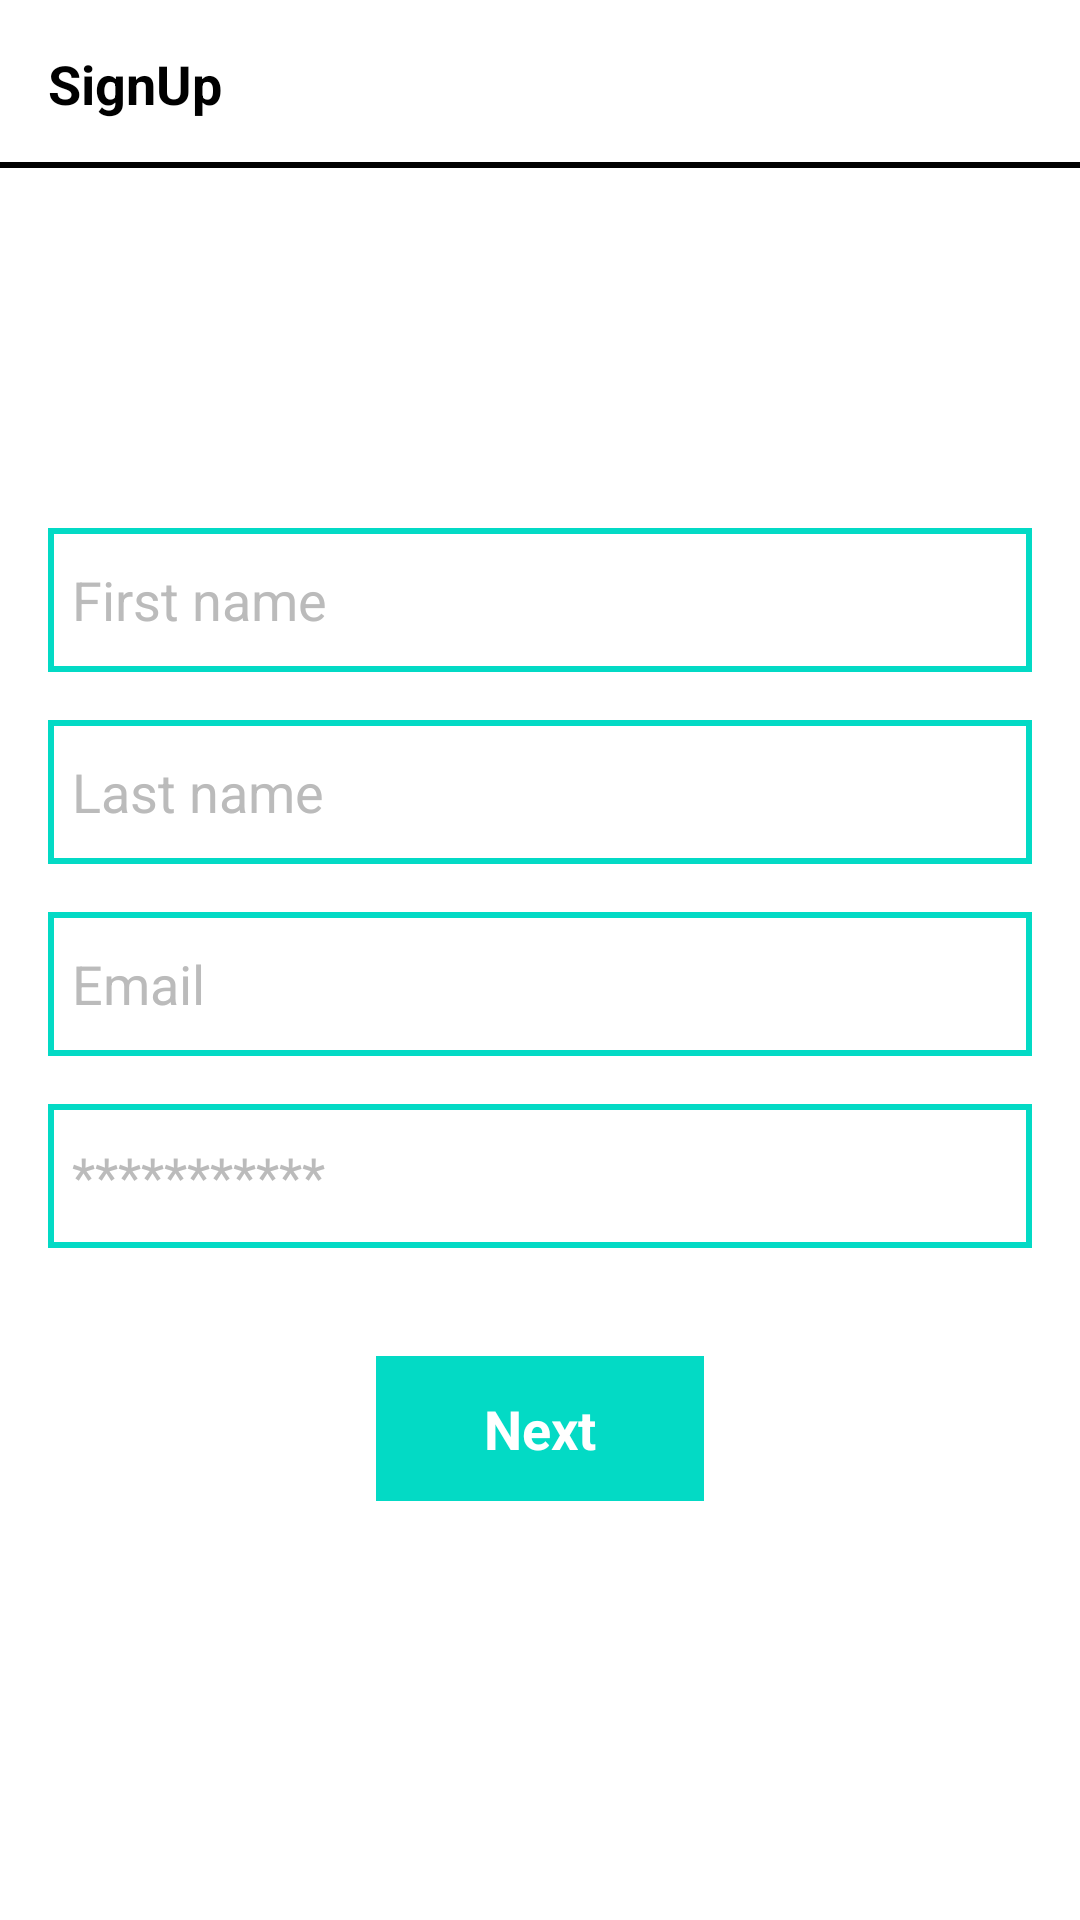

Android layout source for this screen:
<!-- AndroidManifest.xml: application theme Theme.ChillBro -->
<!-- res/layout/fragment_create_user.xml -->
<?xml version="1.0" encoding="utf-8"?>
<layout xmlns:android="http://schemas.android.com/apk/res/android"
    xmlns:tools="http://schemas.android.com/tools">

    <data>

    </data>

    <RelativeLayout
        android:layout_width="match_parent"
        android:layout_height="match_parent"
        tools:context=".views.frags.CreateUserFrag">

        <androidx.appcompat.widget.Toolbar
            android:id="@+id/toolbar"
            android:layout_width="match_parent"
            android:layout_height="wrap_content"
            android:layout_alignParentTop="true"
            android:layout_marginTop="0dp"
            android:background="@drawable/design_stroke_bottom">

            <TextView
                android:layout_width="match_parent"
                android:layout_height="wrap_content"
                android:text="@string/signup"
                android:textColor="@color/black"
                android:textStyle="bold"
                android:textSize="18sp"/>

        </androidx.appcompat.widget.Toolbar>

        <ScrollView
            android:layout_width="match_parent"
            android:layout_height="0dp"
            android:layout_below="@+id/toolbar"
            android:layout_alignParentBottom="true">

            <LinearLayout
                android:layout_width="match_parent"
                android:layout_height="wrap_content"
                android:gravity="center"
                android:layout_marginTop="120dp"
                android:orientation="vertical"
                android:paddingHorizontal="16dp">

                <EditText
                    android:id="@+id/firstSignUpFrag"
                    android:layout_width="match_parent"
                    android:layout_height="wrap_content"
                    android:autofillHints="no"
                    android:background="@drawable/design_stroke_teal"
                    android:hint="@string/first_name"
                    android:inputType="text"
                    android:minHeight="48dp"
                    android:padding="8dp"
                    android:textColorHint="@color/grey" />

                <EditText
                    android:id="@+id/lastSignUpFrag"
                    android:layout_width="match_parent"
                    android:layout_height="wrap_content"
                    android:layout_marginTop="16dp"
                    android:autofillHints="no"
                    android:background="@drawable/design_stroke_teal"
                    android:hint="@string/last_name"
                    android:inputType="text"
                    android:minHeight="48dp"
                    android:padding="8dp"
                    android:textColorHint="@color/grey" />

                <EditText
                    android:id="@+id/mailSignUpFrag"
                    android:layout_width="match_parent"
                    android:layout_height="wrap_content"
                    android:layout_marginTop="16dp"
                    android:autofillHints="no"
                    android:background="@drawable/design_stroke_teal"
                    android:hint="@string/email"
                    android:inputType="textEmailAddress"
                    android:minHeight="48dp"
                    android:padding="8dp"
                    android:textColorHint="@color/grey" />

                <EditText
                    android:id="@+id/passSignUpFrag"
                    android:layout_width="match_parent"
                    android:layout_height="wrap_content"
                    android:layout_marginTop="16dp"
                    android:autofillHints="no"
                    android:background="@drawable/design_stroke_teal"
                    android:hint="@string/____________"
                    android:inputType="textPassword"
                    android:minHeight="48dp"
                    android:padding="8dp"
                    android:textColorHint="@color/grey" />


                <TextView
                    android:id="@+id/nextSignUpFrag"
                    android:layout_width="wrap_content"
                    android:layout_height="wrap_content"
                    android:layout_marginTop="36dp"
                    android:background="@color/teal_200"
                    android:paddingHorizontal="36dp"
                    android:paddingVertical="12dp"
                    android:text="@string/next"
                    android:textColor="@color/white"
                    android:textSize="18sp"
                    android:textStyle="bold" />

                <ProgressBar
                    android:id="@+id/pbSignUpFrag"
                    android:layout_width="26dp"
                    android:layout_height="26dp"
                    android:layout_marginTop="12dp"
                    android:visibility="gone"
                    android:layout_gravity="center_horizontal"/>


            </LinearLayout>

        </ScrollView>



    </RelativeLayout>

</layout>
<!-- resources referenced by this layout -->
<resources>
  <color name="black">#FF000000</color>
  <color name="grey">#BBBBBB</color>
  <color name="teal_200">#FF03DAC5</color>
  <color name="white">#FFFFFFFF</color>
  <!-- drawable design_stroke_bottom (drawable) -->
  <?xml version="1.0" encoding="utf-8"?>
  <layer-list xmlns:android="http://schemas.android.com/apk/res/android">
  
  
      <item android:top="-2dp"
          android:left="-2dp"
          android:right="-2dp">
  
          <shape android:shape="rectangle">
              <solid android:color="@color/white"/>
              <stroke android:color="@color/black" android:width="2dp"/>
          </shape>
      </item>
  
  
  
  
  </layer-list>
  <!-- drawable design_stroke_teal (drawable) -->
  <?xml version="1.0" encoding="utf-8"?>
  <shape xmlns:android="http://schemas.android.com/apk/res/android">
  
      <solid android:color="@color/white"/>
      <stroke android:color="@color/teal_200" android:width="2dp"/>
  
  </shape>
  <string name="____________">***********</string>
  <string name="email">Email</string>
  <string name="first_name">First name</string>
  <string name="last_name">Last name</string>
  <string name="next">Next</string>
  <string name="signup">SignUp</string>
  <style name="Theme.ChillBro" parent="Theme.MaterialComponents.Light.NoActionBar">
          
          <item name="colorPrimary">@color/purple_500</item>
          <item name="colorPrimaryVariant">@color/purple_700</item>
          <item name="colorOnPrimary">@color/white</item>
          
          <item name="colorSecondary">@color/teal_200</item>
          <item name="colorSecondaryVariant">@color/teal_700</item>
          <item name="colorOnSecondary">@color/black</item>
          
          <item name="android:statusBarColor">@color/transparent</item>
          
      </style>
  <color name="purple_500">#FF6200EE</color>
  <color name="purple_700">#FF3700B3</color>
  <color name="teal_700">#FF018786</color>
  <color name="transparent">#00BBBBBB</color>
</resources>
